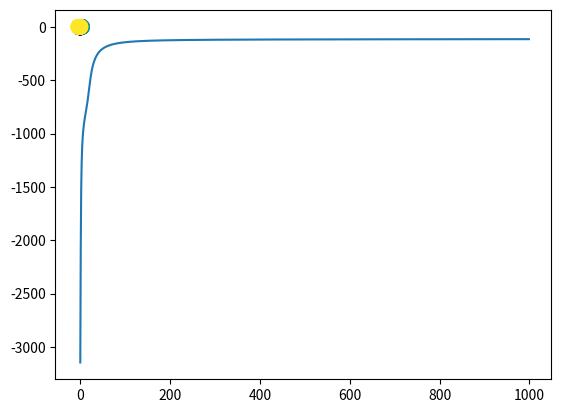

Write the Python code that produced this figure.
from __future__ import print_function, division
import numpy as np
import matplotlib.pyplot as plt


np.random.seed(1)

def sigmoid(Array):
	result = 1 / (1 - np.exp(-Array))
	return result

def softmax(Array):
	Array = Array - np.amax(Array)
	expA = np.exp(Array)
	result = expA / expA.sum(axis=1, keepdims=True)
	return result


def forward(X,W1,b1,W2,b2):
	Z1 = X.dot(W1) + b1
	A1 = sigmoid(Z1)
	Z2 = A1.dot(W2) + b2
	A2 = softmax(Z2)
	return A1, A2


def forward1(X,W1,b1,W2,b2):
	Z = 1 / (1 + np.exp(-X.dot(W1) - b1))
	A = Z.dot(W2) + b2
	expA = np.exp(A)
	Y = expA / expA.sum(axis=1, keepdims=True)
	return Z,Y


def derivative_wrt_w2(Y,Y_pred,A1):
	N, K = Y_pred.shape
	return A1.T.dot(Y - Y_pred)


def derivative_wrt_w1(X,W2,A1,Y,Y_pred):
	dJdA1 = (Y - Y_pred).dot(W2.T)
	result = X.T.dot(dJdA1 * A1 * (1 - A1))
	return result


def derivative_wrt_b2(Y,Y_pred):
	return (Y - Y_pred).sum(axis=0)


def derivative_wrt_b1(Y,Y_pred,W2,A1):
	return ((Y - Y_pred).dot(W2.T)* A1 * (1 - A1)).sum(axis=0)


def cost(Y, Y_pred):
	return (Y * np.log(Y_pred)).sum()


def classification_rate(Y, P):
   
	return np.mean(Y == P)
	"""
    n_correct = 0
    n_total = 0
    for i in range(len(Y)):
        n_total += 1
        if Y[i] == P[i]:
            n_correct += 1
    return float(n_correct) / n_total
	"""

def backprop(alpha,niter,Y,T,X,W1,b1,W2,b2):
	costs = []
	for i in range(niter):
		A1, Y_pred = forward1(X,W1,b1,W2,b2)
		if niter % 100 == 0:
			c = cost(T,Y_pred)
			P = np.argmax(Y_pred,axis=1)
			r = classification_rate(Y,P)
			print("cost:", c, "classification_rate:", r)
			costs.append(c)
		W2 += alpha * derivative_wrt_w2(T,Y_pred,A1)
		W1 += alpha * derivative_wrt_w1(X,W2,A1,T,Y_pred)
		b2 += alpha * derivative_wrt_b2(T,Y_pred)
		b1 += alpha * derivative_wrt_b1(T,Y_pred,W2,A1)
	return costs, W2, W1, b2, b1


def main():
	
	# create the data
	Nclass = 500
	D = 2 # dimensionality of input
	M = 3 # hidden layer size
	K = 3 # number of classes
	X1 = np.random.randn(Nclass, D) + np.array([0, -2])
	X2 = np.random.randn(Nclass, D) + np.array([2, 2])
	X3 = np.random.randn(Nclass, D) + np.array([-2, 2])
	X = np.vstack([X1, X2, X3])
	Y = np.array([0]*Nclass + [1]*Nclass + [2]*Nclass)
	N = len(Y)

	# turn Y into an indicator matrix for training
	T = np.zeros((N, K))
	for i in range(N):
		T[i, Y[i]] = 1

    # let's see what it looks like
	plt.scatter(X[:,0], X[:,1], c=Y, s=100, alpha=0.5)
	plt.show()

    # randomly initialize weights
	W1 = np.random.randn(D, M)
	b1 = np.random.randn(M)
	W2 = np.random.randn(M, K)
	b2 = np.random.randn(K)

	alpha = 1e-3
	niters = 1000
	values = backprop(alpha,niters,Y,T,X,W1,b1,W2,b2)
	plt.plot(values[0])
	plt.show()

if __name__ == '__main__':
	main()


	